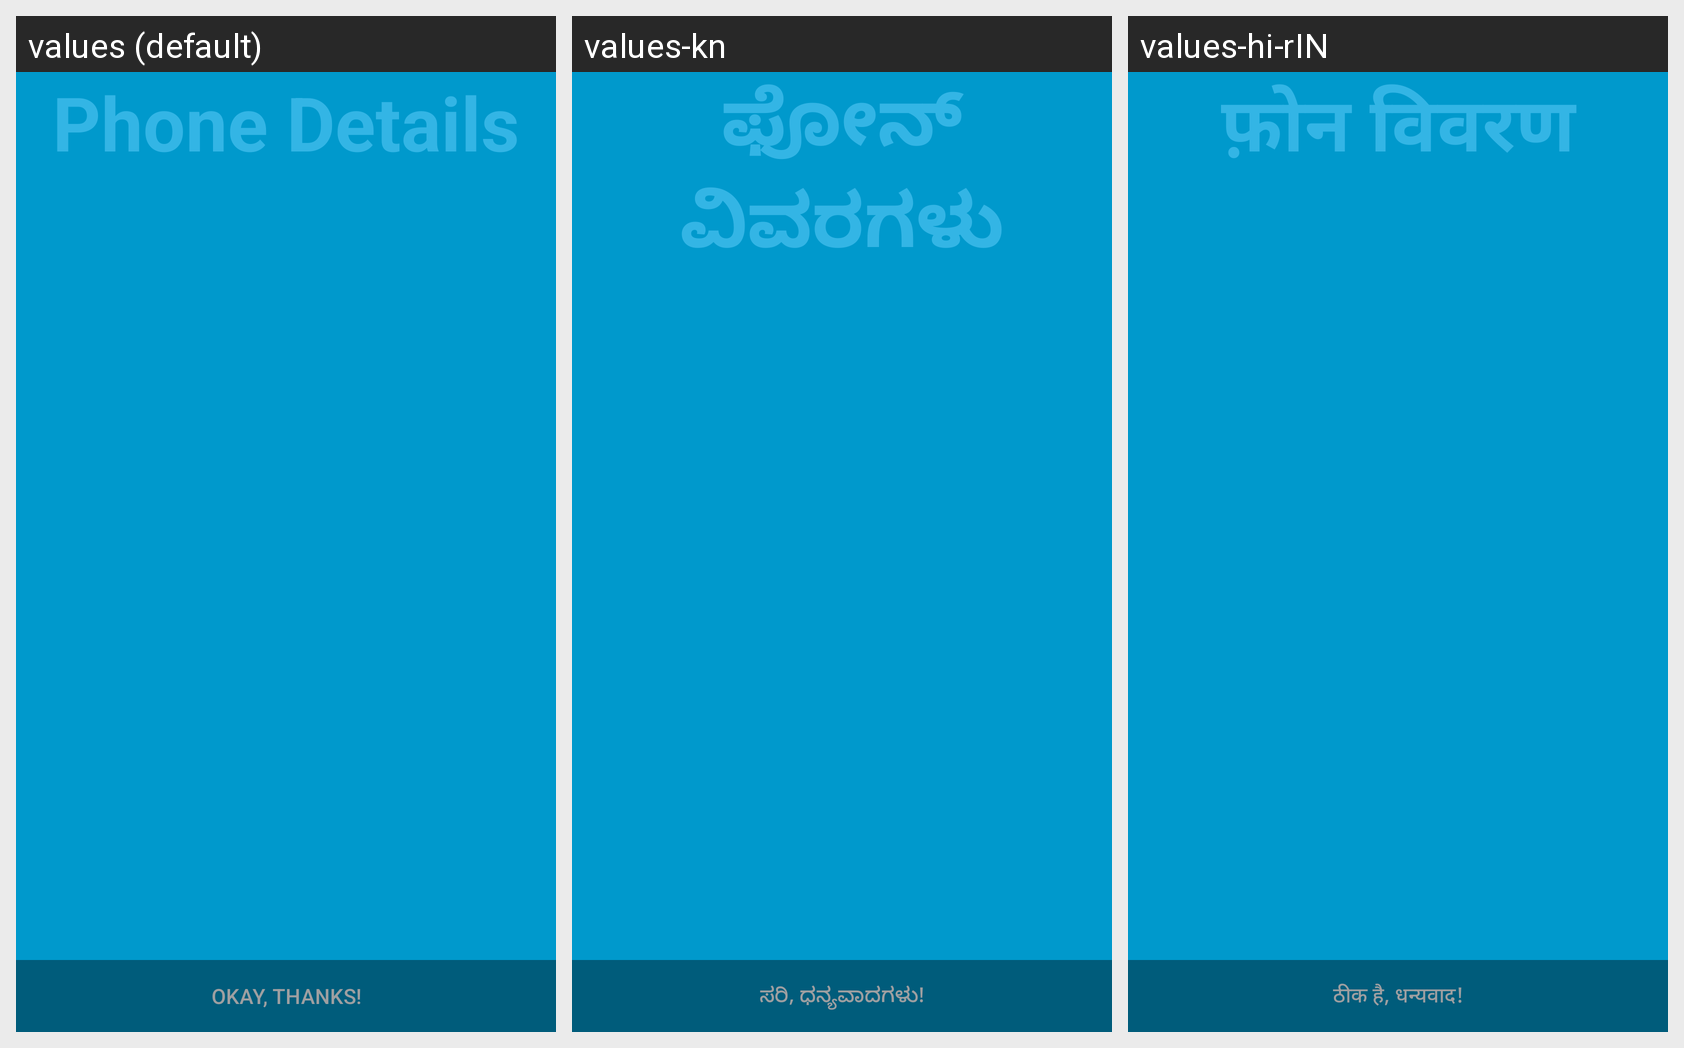

The Android screen below is rendered under several locales of the same app. Produce the string resources it draws, with the default and per-locale values.
Android screen res/layout/activity_phone_details.xml rendered under 3 locales, left to right: values (default), values-kn, values-hi-rIN. Device: Nexus 5 (rendered at 1080×1920; each locale shown at half size, 540×960, under a caption strip naming it); theme FullscreenTheme.
Strings drawn on this screen, with the default value and each locale's value (text and hints the layout hard-codes appear in the picture but are not listed):

phone_details_label
  values: Phone Details
  values-kn: ಫೋನ್ ವಿವರಗಳು
  values-hi-rIN: फ़ोन विवरण

phone_details_button_label
  values: Okay, Thanks!
  values-kn: ಸರಿ, ಧನ್ಯವಾದಗಳು!
  values-hi-rIN: ठीक है, धन्यवाद!
